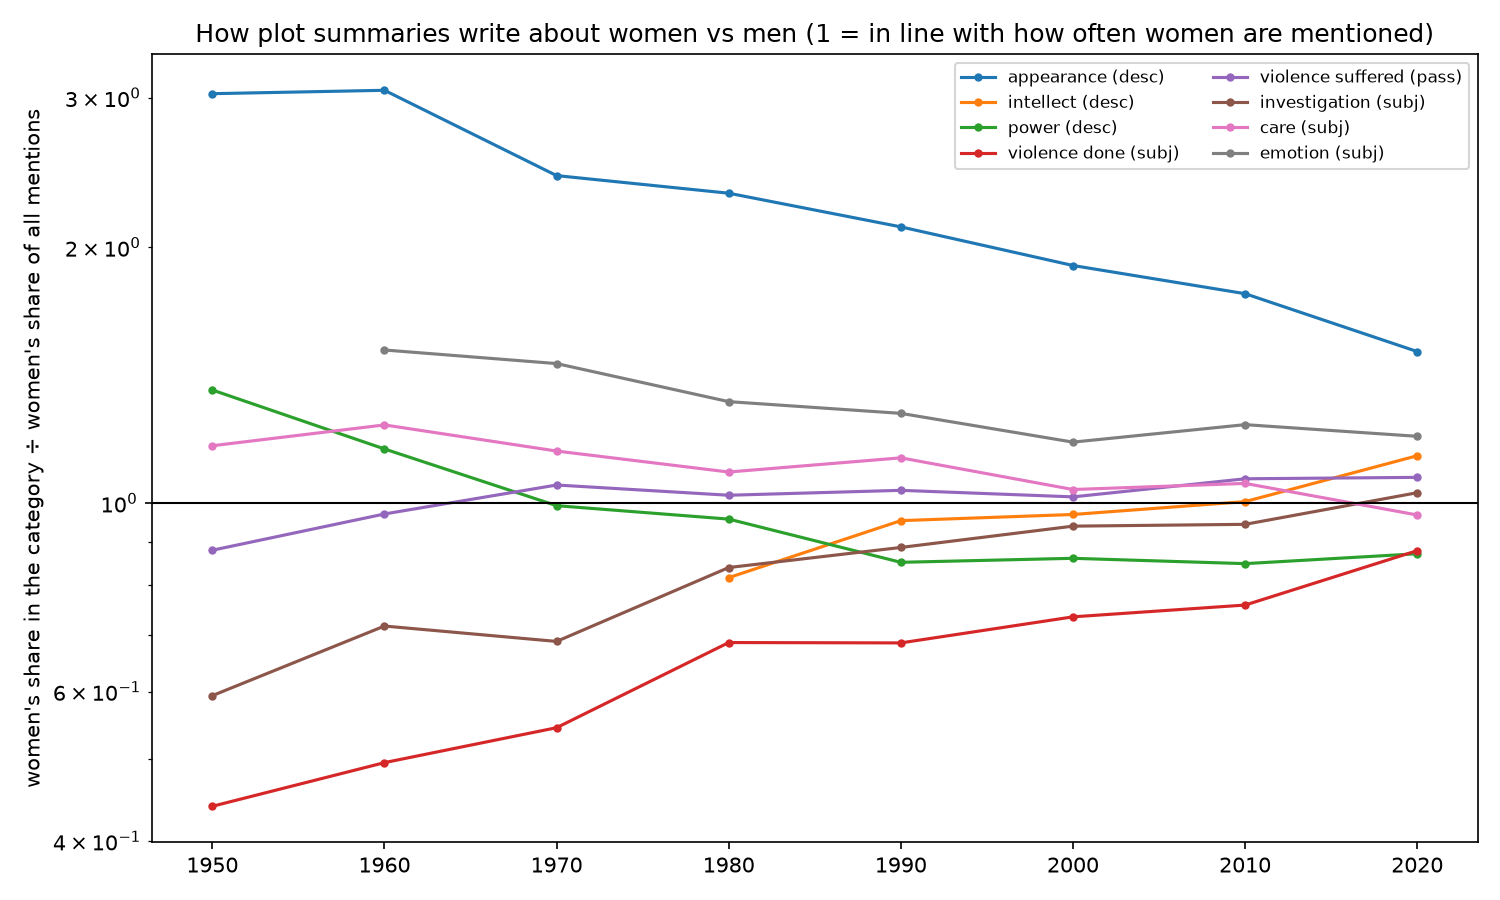

The table this chart was drawn from, first rows:
decade, n, women, category, women_all, ratio_to_baseline
1940, 1495, 0.891, appearance (desc), 0.3669, 2.428
1950, 1293, 0.9149, appearance (desc), 0.3018, 3.032
1960, 1819, 0.912, appearance (desc), 0.2981, 3.06
1970, 1615, 0.8861, appearance (desc), 0.3649, 2.428
1980, 1843, 0.866, appearance (desc), 0.374, 2.315
1990, 2753, 0.8253, appearance (desc), 0.3905, 2.113
2000, 4835, 0.7868, appearance (desc), 0.4134, 1.903
2010, 5721, 0.7511, appearance (desc), 0.426, 1.763
2020, 1544, 0.7053, appearance (desc), 0.4679, 1.507
1940, 108, 0.4352, intellect (desc), 0.3669, 1.186
1950, 90, 0.4111, intellect (desc), 0.3018, 1.362
1960, 134, 0.3582, intellect (desc), 0.2981, 1.202
1970, 149, 0.3893, intellect (desc), 0.3649, 1.067
1980, 216, 0.3056, intellect (desc), 0.374, 0.8169
1990, 368, 0.3723, intellect (desc), 0.3905, 0.9533
2000, 851, 0.4007, intellect (desc), 0.4134, 0.9693
2010, 1132, 0.4276, intellect (desc), 0.426, 1.004
2020, 455, 0.5319, intellect (desc), 0.4679, 1.137
1940, 1757, 0.3483, power (desc), 0.3669, 0.9494
1950, 993, 0.4099, power (desc), 0.3018, 1.358
1960, 1420, 0.3451, power (desc), 0.2981, 1.158
1970, 1452, 0.3623, power (desc), 0.3649, 0.9928
1980, 1617, 0.3581, power (desc), 0.374, 0.9573
1990, 2078, 0.3325, power (desc), 0.3905, 0.8515
2000, 3125, 0.3558, power (desc), 0.4134, 0.8608
2010, 4333, 0.3614, power (desc), 0.426, 0.8485
2020, 2158, 0.4078, power (desc), 0.4679, 0.8715
1940, 100, 0.46, emotion (subj), 0.3669, 1.254
1950, 185, 0.4, emotion (subj), 0.3018, 1.326
1960, 492, 0.4512, emotion (subj), 0.2981, 1.514
1970, 586, 0.5324, emotion (subj), 0.3649, 1.459
1980, 583, 0.4923, emotion (subj), 0.374, 1.316
1990, 1418, 0.4979, emotion (subj), 0.3905, 1.275
2000, 2999, 0.4875, emotion (subj), 0.4134, 1.179
2010, 4862, 0.5267, emotion (subj), 0.426, 1.237
2020, 2212, 0.5606, emotion (subj), 0.4679, 1.198
1940, 1261, 0.1697, violence done (subj), 0.3669, 0.4626
1950, 1387, 0.1327, violence done (subj), 0.3018, 0.4396
1960, 2034, 0.1475, violence done (subj), 0.2981, 0.4948
1970, 1713, 0.1985, violence done (subj), 0.3649, 0.5439
1980, 2392, 0.2563, violence done (subj), 0.374, 0.6851
1990, 3846, 0.2673, violence done (subj), 0.3905, 0.6845
2000, 7331, 0.3036, violence done (subj), 0.4134, 0.7345
2010, 11181, 0.323, violence done (subj), 0.426, 0.7584
2020, 5221, 0.4112, violence done (subj), 0.4679, 0.8789
1940, 1109, 0.2651, violence suffered (pass), 0.3669, 0.7226
1950, 1096, 0.2655, violence suffered (pass), 0.3018, 0.8799
1960, 1932, 0.2893, violence suffered (pass), 0.2981, 0.9707
1970, 1754, 0.3831, violence suffered (pass), 0.3649, 1.05
1980, 2254, 0.382, violence suffered (pass), 0.374, 1.021
1990, 3464, 0.4042, violence suffered (pass), 0.3905, 1.035
2000, 5627, 0.4203, violence suffered (pass), 0.4134, 1.017
2010, 8264, 0.4549, violence suffered (pass), 0.426, 1.068
2020, 3192, 0.5016, violence suffered (pass), 0.4679, 1.072
1940, 626, 0.1741, rescue done (subj), 0.3669, 0.4746
1950, 475, 0.1284, rescue done (subj), 0.3018, 0.4256
1960, 888, 0.1363, rescue done (subj), 0.2981, 0.4571
1970, 695, 0.2058, rescue done (subj), 0.3649, 0.5639
1980, 1216, 0.222, rescue done (subj), 0.374, 0.5936
1990, 2219, 0.2271, rescue done (subj), 0.3905, 0.5816
... 48 more rows
